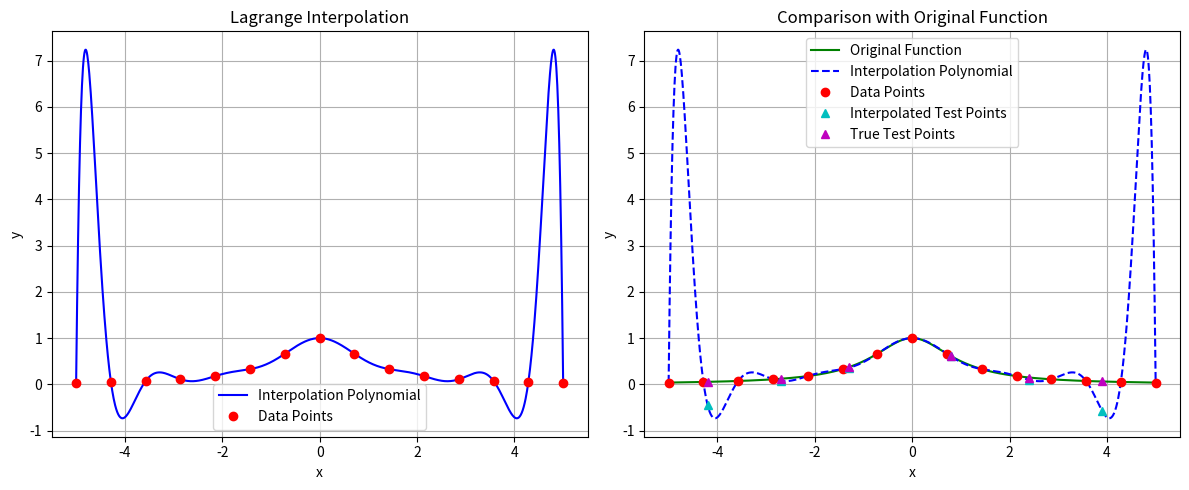

Write Python code to recreate this figure.
import numpy as np
import matplotlib.pyplot as plt
from typing import Callable, Tuple, List

def originalFunction(x: float) -> float:
    """Original function f(x) = 1/(1 + x²) (Runge function)"""
    return 1/(1 + x**2)

def lagrangeInterpolation(
    xPoints: np.ndarray,
    yPoints: np.ndarray,
    x: float
) -> float:
    """
    Compute Lagrange interpolation polynomial at point x.
    
    Args:
        xPoints: Array of x coordinates
        yPoints: Array of y coordinates
        x: Point at which to evaluate the polynomial
        
    Returns:
        Value of interpolation polynomial at x
    """
    n = len(xPoints)
    result = 0.0
    
    for j in range(n):
        # Compute basis polynomial L_j(x)
        basis = 1.0
        for i in range(n):
            if i != j:
                basis *= (x - xPoints[i]) / (xPoints[j] - xPoints[i])
        result += yPoints[j] * basis
        
    return result

def evaluatePoints(
    xPoints: np.ndarray,
    yPoints: np.ndarray,
    testPoints: List[float]
) -> List[dict]:
    """
    Evaluate interpolation at test points and collect results.
    
    Args:
        xPoints: Data points x coordinates
        yPoints: Data points y coordinates
        testPoints: Points at which to evaluate interpolation
        
    Returns:
        List of dictionaries containing evaluation data
    """
    evaluationData = []
    
    for x in testPoints:
        yInterp = lagrangeInterpolation(xPoints, yPoints, x)
        yTrue = originalFunction(x)
        error = abs(yTrue - yInterp)
        evaluationData.append({
            'x': x,
            'yInterp': yInterp,
            'yTrue': yTrue,
            'error': error
        })
        
    return evaluationData

def plotResults(
    xPoints: np.ndarray,
    yPoints: np.ndarray,
    evaluationData: List[dict]
) -> None:
    """
    Plot the interpolation results
    """
    plt.figure(figsize=(12, 5))
    
    # Plot interpolation polynomial
    plt.subplot(1, 2, 1)
    xSmooth = np.linspace(min(xPoints), max(xPoints), 1000)
    ySmooth = [lagrangeInterpolation(xPoints, yPoints, x) for x in xSmooth]
    
    plt.plot(xSmooth, ySmooth, 'b-', label='Interpolation Polynomial')
    plt.plot(xPoints, yPoints, 'ro', label='Data Points')
    plt.xlabel('x')
    plt.ylabel('y')
    plt.title('Lagrange Interpolation')
    plt.grid(True)
    plt.legend()
    
    # Plot comparison with original function
    plt.subplot(1, 2, 2)
    ySmoothTrue = [originalFunction(x) for x in xSmooth]
    
    plt.plot(xSmooth, ySmoothTrue, 'g-', label='Original Function')
    plt.plot(xSmooth, ySmooth, 'b--', label='Interpolation Polynomial')
    plt.plot(xPoints, yPoints, 'ro', label='Data Points')
    
    # Add test points
    testX = [data['x'] for data in evaluationData]
    testYInterp = [data['yInterp'] for data in evaluationData]
    testYTrue = [data['yTrue'] for data in evaluationData]
    
    plt.plot(testX, testYInterp, 'c^', label='Interpolated Test Points')
    plt.plot(testX, testYTrue, 'm^', label='True Test Points')
    
    plt.xlabel('x')
    plt.ylabel('y')
    plt.title('Comparison with Original Function')
    plt.grid(True)
    plt.legend()
    
    plt.tight_layout()
    plt.show()

def printResults(
    xPoints: np.ndarray,
    yPoints: np.ndarray,
    evaluationData: List[dict]
) -> None:
    """
    Print interpolation results in tabular format
    """
    print("\nLagrange Interpolation Results:")
    print("Original Data Points:")
    print("| Index |     x     |     y     |")
    print("|-------|-----------|-----------|")
    
    for i, (x, y) in enumerate(zip(xPoints, yPoints)):
        print(f"| {i:5d} | {x:9.4f} | {y:9.4f} |")
        
    print("\nInterpolation at Test Points:")
    print("|    x     | Interpolated |  Function   |   Error    |")
    print("|----------|--------------|-------------|------------|")
    
    for data in evaluationData:
        print(f"| {data['x']:8.4f} | {data['yInterp']:10.4f} | {data['yTrue']:9.4f} | {data['error']:8.2e} |")

def main():
    try:
        # Generate more data points (15 points) over [-5, 5]
        xPoints = np.linspace(-5, 5, 15)
        yPoints = np.array([originalFunction(x) for x in xPoints])
        
        # Define test points (avoiding data points)
        testPoints = np.array([-4.2, -2.7, -1.3, 0.8, 2.4, 3.9])
        
        # Evaluate interpolation at test points
        evaluationData = evaluatePoints(xPoints, yPoints, testPoints)
        
        # Print and plot results
        printResults(xPoints, yPoints, evaluationData)
        plotResults(xPoints, yPoints, evaluationData)
        
    except Exception as e:
        print(f"Error: {e}")

if __name__ == "__main__":
    main()